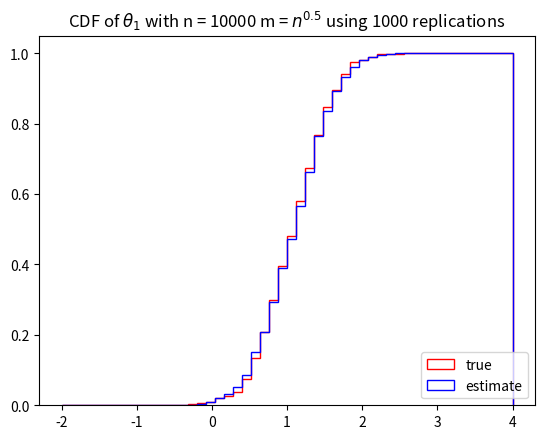

Source code (Python):
import numpy as np
import matplotlib.pyplot as plt
import datetime


def compare(n, m, x):
    t_1 = np.random.normal(0, 1, n)
    t_2 = np.random.normal(0, 1, n)
    xi = np.random.normal(0, 10/m, n)
    H_t = np.array((x * t_1 + t_2, t_1, t_2))
    H_hat_t = np.array((x * t_1 + t_2 + (x + t_2) * xi, t_1, t_2))
    H_t = H_t[:, H_t[0, :].argsort()]
    H_hat_t = H_hat_t[:, H_hat_t[0, :].argsort()]
    return H_t[:, int(0.9 * n)], H_hat_t[:, int(0.9 * n)]


if __name__ == "__main__":
    # np.random.seed(0)
    start = datetime.datetime.now()
    n = 10000
    rep = 1000
    pow = 0.5
    res_true = np.zeros(rep)
    res_hat = np.zeros(rep)
    for i in range(rep):
        out = compare(n, int(n ** pow), 2)
        res_true[i] = out[0][1]
        res_hat[i] = out[1][1]
    # plt.figure(1)
    plt.hist(res_true, 50, (-2, 4), density=True, cumulative=True, histtype='step', label='true', color='red')
    # plt.figure(2)
    plt.hist(res_hat, 50, (-2, 4), density=True, cumulative=True, histtype='step', label='estimate', color='blue')
    plt.legend(loc=4)
    title = "CDF of $\\theta_1$ with n = " + str(n) + " m = $n^{" + str(pow) + "}$ using " + str(rep) + " replications"
    plt.title(title)
    end = datetime.datetime.now()
    print((end-start))
    plt.show()
